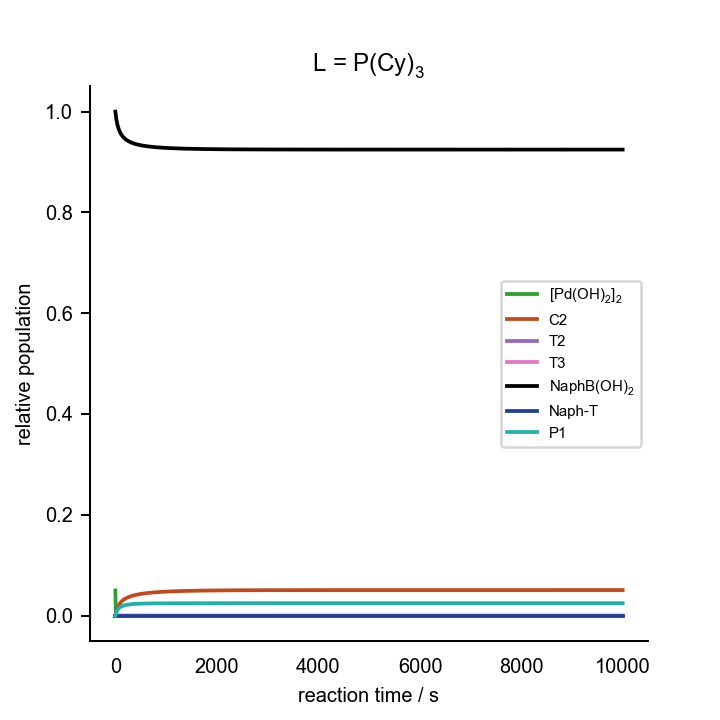

The data file committed next to this chart (first rows):
0.000000000000000000e+00	0.000000000000000000e+00	0.000000000000000000e+00	0.000000000000000000e+00	0.000000000000000000e+00	0.000000000000000000e+00	0.000000000000000000e+00	0.000000000000000000e+00	0.000000000000000000e+00	0.000000000000000000e+00	0.000000000000000000e+00	0.000000000000000000e+00	0.000000000000000000e+00	2.000000000000000042e-02	7.000000000000000666e-02	0.000000000000000000e+00	0.000000000000000000e+00	0.000000000000000000e+00	1.000000000000000021e-03	0.000000000000000000e+00	2.000000000000000042e-03
1.000000000000000000e+01	3.180971634617041830e-06	2.097057990827868139e-09	1.429221441054088481e-15	9.784114398231974691e-05	4.854864357102764869e-07	7.554987739315689370e-23	7.301943993020820951e-11	1.656855696621507015e-09	1.199659560605307334e-11	8.696585046825439722e-21	7.422427630652537512e-05	1.011858052480097762e-11	1.982744308197966279e-02	6.999951232920378907e-02	7.471194710267702955e-05	1.779457768351316289e-11	2.154569268068063628e-09	3.303875224357625517e-06	1.817656520035160943e-03	1.750040010761505635e-03
2.000000000000000000e+01	2.619188964926512633e-06	1.714805931789304845e-09	1.168702733340721548e-15	1.771005809929584638e-04	4.971664711934448627e-07	7.736748791271877003e-23	5.971015872188294452e-11	1.457560835331138988e-09	1.186164443391170309e-11	8.598759518707710611e-21	1.315561670028874428e-04	6.860150676323728079e-12	1.969083852139627555e-02	6.999949850147690888e-02	1.320576655258955015e-04	3.663265771369685060e-11	4.283557512428635277e-09	2.831013626520705207e-06	1.682561627962013938e-03	1.556667482876883304e-03
3.000000000000000000e+01	2.202543428297031236e-06	1.433891677212496395e-09	9.772494322064602793e-16	2.426455679798073569e-04	5.065910408106089946e-07	7.883410990128645091e-23	4.992917565098092940e-11	1.298258919804001590e-09	1.174013042159895303e-11	8.510673701018988186e-21	1.770531260716402019e-04	4.851196591366692344e-12	1.957978547549257473e-02	6.999948695163765722e-02	1.775661744339191459e-04	5.586663686114160479e-11	6.389714701176205855e-09	2.473205871912822955e-06	1.572642968432800496e-03	1.400536245669984107e-03
4.000000000000000000e+01	1.883879207508582868e-06	1.220660549931513137e-09	8.319246487519960826e-16	2.979488457906224086e-04	5.150195394317127720e-07	8.014572644188541300e-23	4.250474554885299419e-11	1.168014186015033446e-09	1.162893102357221234e-11	8.430064419571118518e-21	2.139448169743091773e-04	3.549000698159960480e-12	1.948758032429726006e-02	6.999947641824975919e-02	2.144683987244689358e-04	7.544106515298277713e-11	8.475140731986462146e-09	2.194298292141073814e-06	1.481316407369909606e-03	1.271760177814250771e-03
5.000000000000000000e+01	1.633966000721137019e-06	1.054497911522565115e-09	7.186787556741499809e-16	3.453763619079436580e-04	5.227661414670298194e-07	8.135122837202605069e-23	3.671913056211862974e-11	1.059560358783582478e-09	1.152596327321630433e-11	8.355421941022291434e-21	2.443900693763500793e-04	2.669842121703003356e-12	1.940969800346012061e-02	6.999946658552866352e-02	2.449234838475674528e-04	9.532476482892004142e-11	1.054147902241954802e-08	1.971585153320294638e-06	1.404131522319457086e-03	1.163684619333515578e-03
6.000000000000000000e+01	1.433848443486540180e-06	9.221685930360408687e-10	6.284915030320790961e-16	3.866000843953536800e-04	5.299731909621527233e-07	8.247276682626264813e-23	3.211152062982412464e-11	9.678759865915002276e-10	1.142977561690291648e-11	8.285694161086868423e-21	2.698862909475682813e-04	2.055921361143998911e-12	1.934296901232586408e-02	6.999945730982266856e-02	2.704289811247867947e-04	1.154946092988719340e-10	1.259006187148924864e-08	1.790157218327222013e-06	1.337967570422903376e-03	1.071661583554434170e-03
7.000000000000000000e+01	1.270762900411856499e-06	8.148364547188471804e-10	5.553407395874775473e-16	4.228382987978340562e-04	5.367265539888575554e-07	8.352370401377189308e-23	2.837426546772623155e-11	8.893760196503544119e-10	1.133931722790831272e-11	8.220119415066178917e-21	2.915046628034044930e-04	1.614838451822822259e-12	1.928510381001539986e-02	6.999944850417393061e-02	2.920561586293651335e-04	1.359316828206309878e-10	1.462200097188254494e-08	1.639854634360238174e-06	1.280568113516996958e-03	9.923431411713759358e-04
8.000000000000000000e+01	1.135844885289121432e-06	7.264098984586675732e-10	4.950748192440088541e-16	4.550013076086075478e-04	5.430863168810829883e-07	8.451339038165915456e-23	2.529527115315425432e-11	8.214317580780847327e-10	1.125380174412682113e-11	8.158127720201797329e-21	3.100311064316503855e-04	1.290143660879673832e-12	1.923440612041512482e-02	6.999944010756384283e-02	3.105909988676639486e-04	1.566198118936127786e-10	1.663824551889371211e-08	1.513539681573204606e-06	1.230260003994512567e-03	9.232559587951026615e-04
9.000000000000000000e+01	1.022768525724574048e-06	6.525698709781718780e-10	4.447501498035768409e-16	4.837844524743319975e-04	5.490981418116704796e-07	8.544893173424418973e-23	2.272415849966333095e-11	7.620703419678079807e-10	1.117262350460735977e-11	8.099280066312360896e-21	3.260552251249005545e-04	1.046055524405688632e-12	1.918959095859516795e-02	6.999943207351906616e-02	3.266231516056856943e-04	1.775448254498100396e-10	1.863962152470671387e-08	1.406062100724129446e-06	1.185774896560353201e-03	8.625317801641063176e-04
1.000000000000000000e+02	9.269158749948767839e-07	5.901813620786282434e-10	4.022301075737442070e-16	5.097287409978059573e-04	5.547985267134380818e-07	8.633600776550770094e-23	2.055177335170304906e-11	7.097821193067303510e-10	1.109530368686508021e-11	8.043229377139479817e-21	3.400276296345570732e-04	8.591735092866909669e-13	1.914966667370531297e-02	6.999942436482489705e-02	3.406032648094855695e-04	1.986941153498468553e-10	2.062685879619540395e-08	1.313621712904435731e-06	1.146133353746246839e-03	8.087329487269280135e-04
1.100000000000000000e+02	8.448464390479884907e-07	5.369205497309267415e-10	3.659309231600628394e-16	5.332620951113607949e-04	5.602175556221064132e-07	8.717930005884704986e-23	1.869720494911814587e-11	6.633917349315644490e-10	1.102145498781408438e-11	7.989694911431280564e-21	3.522984894367942824e-04	7.137667105338966138e-13	1.911385514724362952e-02	6.999941695075614922e-02	3.528815386805090378e-04	2.200563424010571069e-10	2.260061029551169967e-08	1.233357846742591345e-06	1.110566419423778374e-03	7.607346293061889716e-04
1.200000000000000000e+02	7.739513256221649241e-07	4.910333049963718287e-10	3.346570937692864456e-16	5.547278798754442901e-04	5.653805641308576225e-07	8.798275125990114999e-23	1.709937779732865952e-11	6.219702411511469415e-10	1.095075794580263486e-11	7.938445101271608738e-21	3.631439007839650673e-04	5.990006573207659638e-13	1.908153689466202119e-02	6.999940980539749724e-02	3.637340953862856188e-04	2.416212244883426931e-10	2.456146620755870737e-08	1.163079423544548516e-06	1.078461600303504131e-03	7.176438412152714996e-04
1.300000000000000000e+02	7.122214532670106568e-07	4.511743661225660441e-10	3.074917744950657826e-16	5.744050999856169541e-04	5.703092465927988080e-07	8.874973737593038021e-23	1.571145217504002668e-11	5.847737347735162210e-10	1.088294432186520817e-11	7.889285506692713450e-21	3.727843457061915115e-04	5.072593944266338974e-13	1.905221240921460557e-02	6.999940290652639785e-02	3.733814391795761646e-04	2.633793778545703414e-10	2.650996446980548309e-08	1.101082552611835565e-06	1.049324808043435031e-03	6.787426049881784516e-04
1.400000000000000000e+02	6.580872389121396831e-07	4.162966472365366739e-10	2.837213381586305791e-16	5.925230489774457616e-04	5.750224043434759451e-07	8.948318421186356106e-23	1.449697017128457759e-11	5.511993698086857439e-10	1.081778540694281189e-11	7.842050340670429689e-21	3.813979319880681082e-04	4.330788136235849418e-13	1.902547427194909227e-02	6.999939623485668116e-02	3.820016971311995867e-04	2.853221925374209778e-10	2.844659881021081447e-08	1.046023450410402458e-06	1.022752878498652115e-03	6.434469684207071161e-04
1.500000000000000000e+02	6.103072455216352107e-07	3.855747925668236212e-10	2.627832747253912616e-16	6.092720911435754380e-04	5.795364932934550382e-07	9.018565258494040118e-23	1.342719404564560309e-11	5.207534341953655235e-10	1.075508372199520017e-11	7.796596453218978200e-21	3.891300293110566840e-04	3.724749331652804621e-13	1.900098673333185453e-02	6.999938977348468816e-02	3.897402558261913591e-04	3.074417326920160095e-10	3.037182502509504783e-08	9.968294337307567850e-07	9.984134583877731298e-04	6.112770623057043468e-04
1.600000000000000000e+02	5.678882090180847885e-07	3.583504999193823699e-10	2.442289272613085109e-16	6.248117363963746158e-04	5.838660305462769039e-07	9.085940160132430224e-23	1.247920253036936610e-11	4.930276610349604425e-10	1.069466659537332656e-11	7.752798676106856491e-21	3.961004066507836088e-04	3.224970180925872370e-13	1.897847050061717347e-02	6.999938350747800242e-02	3.967168991726117218e-04	3.297306545873890029e-10	3.228606596100150122e-08	9.526345020315818354e-07	9.760299698197753794e-04	5.818348069298152165e-04
1.700000000000000000e+02	5.300272411664825650e-07	3.340931663687598171e-10	2.276966705373285530e-16	6.392767535419661669e-04	5.880239130228422027e-07	9.150643823943146490e-23	1.163452060878440439e-11	4.676815500256467968e-10	1.063638167611177852e-11	7.710546570781196651e-21	4.024085768864385081e-04	2.809288767077452246e-13	1.895769127978574539e-02	6.999937742355274994e-02	4.030311533334985513e-04	3.521821387958243658e-10	3.418971551712507132e-08	9.127324895878457065e-07	9.553703415735320279e-04	5.547872046206487121e-04
1.800000000000000000e+02	4.960691624421013810e-07	3.123709517652680720e-10	2.128921897550542953e-16	6.527818745592348830e-04	5.920216664564458704e-07	9.212855609775880395e-23	1.087811201318334078e-11	4.444288474253298575e-10	1.058009323565976533e-11	7.669741747721738257e-21	4.081378647140199373e-04	2.460846139038280232e-13	1.893845100294740472e-02	6.999937150982149525e-02	4.087663548923338051e-04	3.747898330690291070e-10	3.608314193166482803e-08	8.765421885071455539e-07	9.362383182287402784e-04	5.298535136511931367e-04
1.900000000000000000e+02	4.654747133842678209e-07	2.928292929610517201e-10	1.995738372088527697e-16	6.654254537618445927e-04	5.958696452376988168e-07	9.272736649412436958e-23	1.019763113729935931e-11	4.230271764375043145e-10	1.052567954354702205e-11	7.630295964229669706e-21	4.133585362430993587e-04	2.166667091400547490e-13	1.892058103958678753e-02	6.999936575559061180e-02	4.139927806523187380e-04	3.975478037637359029e-10	3.796669049871866485e-08	8.435812160719107724e-07	9.184667745585073373e-04	5.067953748929863262e-04
2.000000000000000000e+02	4.377965172748903892e-07	2.751747105206446251e-10	1.875415959690052508e-16	6.772923453071509484e-04	5.995771947950275712e-07	9.330432373481231603e-23	9.582859219623551575e-12	4.032699540703614367e-10	1.047303062497980941e-11	7.592129499025770253e-21	4.181302333691622750e-04	1.916657901219363565e-13	1.890393688456305094e-02	6.999936015119566368e-02	4.187700821733492378e-04	4.204504941741489390e-10	3.984068586740687695e-08	8.134460955046763557e-07	9.019124655906087581e-04	4.854090991683777338e-04
2.100000000000000000e+02	4.126606764123647102e-07	2.591624496305443473e-10	1.766286567112090991e-16	6.884561854446321402e-04	6.031527853136892706e-07	9.386074592350709372e-23	9.025274024101213207e-12	3.849800114972635395e-10	1.042204657586260806e-11	7.555169930894428084e-21	4.225038842290644429e-04	1.702888380951711776e-13	1.888839396509182228e-02	6.999935468786581960e-02	4.231491963630832883e-04	4.434926885785767388e-10	4.170543397035436426e-08	7.857969124913526726e-07	8.864518666448088823e-04	4.655195515444843050e-04
2.200000000000000000e+02	3.897525922133275622e-07	2.445869822753096523e-10	1.666949446034799288e-16	6.989812285936936650e-04	6.066041219817615436e-07	9.439783211742936316e-23	8.517719143603250859e-12	3.680045594220874390e-10	1.037263620687937070e-11	7.519351155841425025e-21	4.265232229177357524e-04	1.519070832259643543e-13	1.887384428502757172e-02	6.999934935761202570e-02	4.271738653055484440e-04	4.666694807104782103e-10	4.356122371423067855e-08	7.603454199022948141e-07	8.719778780947948097e-04	4.469753213274706084e-04
2.300000000000000000e+02	3.688058885243483257e-07	2.312746091820184939e-10	1.576220772617134762e-16	7.089238218551720001e-04	6.099382389572706674e-07	9.491667695020545782e-23	8.054146412489008672e-12	3.522111326978398330e-10	1.032471582503691341e-11	7.484612503876503777e-21	4.302259976089665267e-04	1.360177835955942865e-13	1.886019374209334243e-02	6.999934415313149860e-02	4.308818444772962342e-04	4.899762464349369058e-10	4.540832841038485967e-08	7.368456668673451534e-07	8.583971498371081085e-04	4.296448195526902740e-04
2.400000000000000000e+02	3.495937071157723006e-07	2.190776588897936998e-10	1.493094112041750818e-16	7.183336106552562147e-04	6.131615782279483976e-07	9.541828290377638069e-23	7.629413927810262671e-12	3.374843415912743879e-10	1.027820843742754010e-11	7.450898161857558353e-21	4.336449475245329126e-04	1.222157601484270589e-13	1.884735994534476877e-02	6.999933906772776160e-02	4.343058797966290602e-04	5.134086195792446996e-10	4.724700704030543917e-08	7.150866186313849169e-07	8.456279433654388797e-04	4.134131444843555311e-04
2.500000000000000000e+02	3.319217836154815419e-07	2.078698852603375526e-10	1.416709050872134071e-16	7.272545277067378857e-04	6.162800562992460480e-07	9.590357068617732889e-23	7.239125797642238866e-12	3.237232071944127159e-10	1.023304287799358706e-11	7.418156540503275500e-21	4.368085961068466196e-04	1.101720701794361115e-13	1.883527043260720471e-02	6.999933409524265737e-02	4.374745008640356638e-04	5.369624705305540752e-10	4.907750537646354410e-08	6.948862208507874176e-07	8.335983570615502049e-04	3.981795080674431215e-04
2.600000000000000000e+02	3.156229076349749403e-07	1.975427929402698053e-10	1.346326153739414453e-16	7.357256095988245516e-04	6.192991218975114864e-07	9.637338821112515699e-23	6.879504198920771154e-12	3.108389820312393320e-10	1.018915316343342108e-11	7.386339807506541902e-21	4.397418987410069125e-04	9.961781985625279126e-14	1.882386120643269115e-02	6.999932922999797802e-02	4.404126687429049626e-04	5.606338872213991126e-10	5.090005696012665273e-08	6.760866333666207178e-07	8.222448743260874111e-04	3.838551233638719099e-04
2.700000000000000000e+02	3.005524755758674784e-07	1.880026930512889145e-10	1.281306896797894985e-16	7.437816734591908658e-04	6.222238059086183912e-07	9.682851836931176467e-23	6.547286860514985311e-12	2.987533668997061222e-10	1.014647798899267957e-11	7.355403522047381363e-21	4.424667741906547556e-04	9.033179070356259798e-14	1.881307552580973805e-02	6.999932446674433928e-02	4.431423074461751741e-04	5.844191582836389154e-10	5.271488397548062820e-08	6.585503857968907651e-07	8.115111741484275611e-04	3.703614751632117695e-04
2.800000000000000000e+02	2.865848654612825311e-07	1.791683083684606948e-10	1.221097346142406075e-16	7.514538875657289377e-04	6.250587638173678147e-07	9.726968563269042620e-23	6.239643678441877888e-12	2.873970174407021729e-10	1.010496022349027332e-11	7.325306268745142428e-21	4.450025476646722990e-04	8.213088513869884749e-14	1.880286289257494109e-02	6.999931980061828429e-02	4.456827470462575158e-04	6.083147577050273525e-10	5.452219804974042200e-08	6.421572170847210731e-07	8.013471264536477885e-04	3.576288677282609611e-04
2.900000000000000000e+02	2.736104830272042942e-07	1.709688253545337648e-10	1.165214881712317814e-16	7.587702459409839152e-04	6.278083135239083304e-07	9.769756193934882134e-23	5.954108889888396096e-12	2.767083039014096580e-10	1.006454649187354619e-11	7.296009355058680094e-21	4.473663158891433332e-04	7.486269646753259265e-14	1.879317821164610408e-02	6.999931522710349519e-02	4.480510887854955403e-04	6.323173313027414716e-10	5.632220095024309520e-08	6.268014870592435708e-07	7.917079556601340365e-04	3.455952173983099394e-04
3.000000000000000000e+02	2.615333388908525807e-07	1.633422990217448115e-10	1.113237325843469515e-16	7.657559718663089088e-04	6.304764679075845934e-07	9.811277176099306518e-23	5.688525532145394176e-12	2.666322746437487060e-10	1.002518684104704317e-11	7.267476569050434636e-21	4.495732542506817469e-04	6.839968736512525793e-14	1.878398108021233498e-02	6.999931074199786107e-02	4.502625122526889359e-04	6.564236843977830145e-10	5.811508522821898399e-08	6.123900446551502795e-07	7.825535410771923420e-04	3.342050418209094364e-04
3.100000000000000000e+02	2.502690438058278646e-07	1.562343353598959072e-10	1.064793963535388363e-16	7.724338605929035760e-04	6.330669637537956219e-07	9.851589660445477670e-23	5.440999565972263579e-12	2.571197797918110366e-10	9.986834436972445677e-12	7.239673959817014683e-21	4.516368747319648644e-04	6.263459437097490429e-14	1.877523518723661633e-02	6.999930634138372409e-02	4.523305333481274096e-04	6.806307706899088249e-10	5.990103480334685814e-08	5.988404525084783047e-07	7.738478225564353243e-04	3.234086037349281711e-04
3.200000000000000000e+02	2.397431388736140612e-07	1.495969957585248119e-10	1.019558075689149746e-16	7.788245713340265393e-04	6.355832870716752297e-07	9.890747895154895658e-23	5.209861728473228765e-12	2.481267256517031281e-10	9.949445258612672255e-12	7.212569615630075279e-21	4.535692436577203773e-04	5.747677266032186359e-14	1.876690780361743235e-02	6.999930202160221937e-02	4.542672220554069460e-04	7.049356821784089247e-10	6.168022548736850653e-08	5.860794963100674640e-07	7.655582905971238970e-04	3.131611816347534133e-04
3.300000000000000000e+02	2.298897089395705577e-07	1.433878883823610887e-10	9.772407465000038195e-17	7.849468776783203369e-04	6.380286955544411724e-07	9.928802575428356497e-23	4.993635895465656568e-12	2.396134465139496476e-10	9.912977880041065258e-12	7.186133505988639478e-21	4.553811664521136308e-04	5.284927828586425380e-14	1.875896934700777008e-02	6.999929777923029339e-02	4.560833872217596248e-04	7.293356399892023999e-10	6.345282547369223673e-08	5.740419453385359196e-07	7.576555585036542223e-04	3.034224541585198425e-04
3.400000000000000000e+02	2.206502138620013551e-07	1.375694035571227322e-10	9.375856523329537583e-17	7.908178830083698475e-04	6.404062385251624526e-07	9.965801153875689221e-23	4.791012458098218558e-12	2.315441640396118530e-10	9.877393305628143419e-12	7.160337362147189466e-21	4.570823450026821155e-04	4.868651689044079606e-14	1.875139300901584177e-02	6.999929361106026204e-02	4.577887339423637411e-04	7.538279860180684520e-10	6.521899577705200326e-08	5.626695046051049281e-07	7.501129945561725966e-04	2.941559678167509403e-04
3.500000000000000000e+02	2.119725106356839970e-07	1.321080746875182065e-10	9.003647061460554880e-17	7.964532068526893006e-04	6.427187747419886066e-07	1.000178811759517923e-22	4.600826070375967532e-12	2.238865289427233727e-10	9.842654707682935275e-12	7.135154486930358390e-21	4.586815123442506380e-04	4.493234527880488025e-14	1.874415443417158308e-02	6.999928951408171396e-02	4.593919982624749274e-04	7.784101752923218620e-10	6.697889065217793294e-08	5.519099229520569380e-07	7.429064025520263183e-04	2.853286900405113333e-04
3.600000000000000000e+02	2.038100103800568871e-07	1.269740284818394543e-10	8.653743105706814404e-17	8.018671461061297433e-04	6.449689881551863019e-07	1.003680523337962218e-22	4.422036506199338631e-12	2.166112135884514907e-10	9.808727259133458497e-12	7.110559633442037819e-21	4.601865481890005018e-04	4.153852033644006350e-14	1.873723144303970911e-02	6.999928548546530127e-02	4.609010627236110247e-04	8.030797689798359699e-10	6.873265795903457594e-08	5.417162263974135958e-07	7.360137406306420903e-04	2.769106052706202486e-04
3.700000000000000000e+02	1.961209810748934855e-07	1.221405302514556554e-10	8.324322589618768344e-17	8.070728158115300253e-04	6.471594022962221726e-07	1.007089177163472881e-22	4.253712826885207696e-12	2.096915767483207353e-10	9.775578024778879340e-12	7.086528926234687799e-21	4.616045785395940060e-04	3.846343921588352523e-14	1.873060379201262754e-02	6.999928152254809854e-02	4.623230559914094781e-04	8.278344279686816199e-10	7.048043951319612409e-08	5.320460845600628819e-07	7.294148919312025674e-04	2.688743858641657073e-04
3.800000000000000000e+02	1.888679415654048075e-07	1.175835895118486550e-10	8.013750474256950437e-17	8.120822716523708401e-04	6.492923929056922097e-07	1.010408470289100129e-22	4.095019648295165261e-12	2.031033631845971260e-10	9.743175806606403664e-12	7.063039749178221295e-21	4.629420617796278412e-04	3.567109935488856499e-14	1.872425296453059107e-02	6.999927762282051602e-02	4.636644389590242649e-04	8.526719069677837028e-10	7.222237140789020361e-08	5.228612521568428146e-07	7.230914549043116271e-04	2.611950954580959995e-04
3.900000000000000000e+02	1.820171427869523910e-07	1.132816227303298745e-10	7.720555763219965238e-17	8.169066176155327739e-04	6.513701995260038828e-07	1.013641887820542653e-22	3.945205397767112046e-12	1.968244425030360251e-10	9.711490996907073970e-12	7.040070638982036192e-21	4.642048633899381735e-04	3.313024025623470781e-14	1.871816198879323531e-02	6.999927378391453126e-02	4.649310794753172484e-04	8.775900490714737166e-10	7.395858431291754913e-08	5.141270877445604695e-07	7.170265600065392443e-04	2.538499310577988399e-04
4.000000000000000000e+02	1.755381235823098092e-07	1.092151648390400032e-10	7.443411841204134499e-17	8.215561005099718522e-04	6.533949359022016965e-07	1.016792719101584464e-22	3.803592269025864986e-12	1.908345828853309415e-10	9.680495506319408683e-12	7.017601233033640254e-21	4.653983209621821303e-04	3.081363283184904659e-14	1.871231527821816398e-02	6.999927000359296159e-02	4.661283173691096234e-04	9.025867807416642095e-10	7.568920374900184605e-08	5.058121452411666912e-07	7.112047140161820115e-04	2.468179978912995727e-04
4.100000000000000000e+02	1.694033297065272020e-07	1.053666219900118025e-10	7.181119623360098342e-17	8.260401930858528611e-04	6.553685993087641804e-07	1.019864072228165794e-22	3.669567613122899231e-12	1.851152549366111436e-10	9.650162646288683398e-12	6.995612184192088849e-21	4.665273008883061875e-04	2.869748811783682149e-14	1.870669849156032100e-02	6.999926627973995785e-02	4.672610211482343791e-04	9.276601071704264213e-10	7.741435034976641998e-08	4.978878170202954280e-07	7.056116616234299563e-04	2.400801162201679213e-04
4.200000000000000000e+02	1.635877818436098176e-07	1.017200563969922733e-10	6.932592891478937275e-17	8.303676678528705947e-04	6.572930791745495918e-07	1.022858887470253889e-22	3.542576446609516731e-12	1.796494571838800898e-10	9.620466986791330761e-12	6.974085057650273112e-21	4.675962480666409865e-04	2.676096236945101558e-14	1.870129840946821442e-02	6.999926261035203934e-02	4.683336377144892647e-04	9.528081079848352043e-10	7.913414009886112357e-08	4.903280186239824716e-07	7.002342598192528005e-04	2.336186491467556346e-04
4.300000000000000000e+02	1.580687840637175718e-07	9.826099765889992470e-11	6.696845434998259654e-17	8.345466621505099073e-04	6.591701647435686719e-07	1.025779949193294811e-22	3.422114881781242649e-12	1.744215599362932628e-10	9.591384376187687141e-12	6.953002345327015246e-21	4.686092294484181498e-04	2.498574049704560184e-14	1.869610282577837887e-02	6.999925899353028058e-02	4.693502359180373815e-04	9.780289332647974771e-10	8.084868455816133722e-08	4.831089235893525548e-07	6.950603740609092576e-04	2.274173438499144378e-04
4.400000000000000000e+02	1.528256774570724922e-07	9.497628328443592587e-11	6.472980182173323219e-17	8.385847361351867358e-04	6.610015521373624013e-07	1.028629896848466615e-22	3.307724573714399145e-12	1.694171736082575551e-10	9.562891740425075084e-12	6.932347320306004051e-21	4.695699723978164863e-04	2.335568769137724336e-14	1.869110045116630092e-02	6.999925542747298390e-02	4.703145449247196023e-04	1.003320799839543765e-09	8.255809107441896782e-08	4.762087195381390491e-07	6.900787777767616177e-04	2.214612047175052627e-04
4.500000000000000000e+02	1.478396202202429165e-07	9.185391659046992666e-11	6.260179515334220329e-17	8.424889244961188345e-04	6.627888508638773936e-07	1.031411235101587374e-22	3.198987772240555982e-12	1.646230284689260906e-10	9.534967106783072929e-12	6.912104054049591254e-21	4.704818985181946590e-04	2.185655330614399261e-14	1.868628082770443580e-02	6.999925191046911521e-02	4.712299880489878795e-04	1.028681987848640313e-09	8.426246297486918337e-08	4.696074075360621632e-07	6.852790727421486858e-04	2.157363709514848978e-04
4.600000000000000000e+02	1.430933958639772323e-07	8.888294286157447189e-11	6.057696830706858550e-17	8.462657824608678164e-04	6.645335895976453029e-07	1.034126342828046737e-22	3.095523009769179776e-12	1.600268682515238497e-10	9.507589489094479073e-12	6.892257333193411879e-21	4.713481535925759009e-04	2.047571993988998443e-14	1.868163425276131093e-02	6.999924844089212839e-02	4.720997127003551878e-04	1.054110837535168463e-09	8.596189975520006037e-08	4.632866148156014214e-07	6.806516104551774008e-04	2.102300114840538047e-04
4.700000000000000000e+02	1.385712462962812950e-07	8.605334162889423896e-11	5.864849196825377624e-17	8.499214270377477296e-04	6.662372215666069072e-07	1.036777481495616318e-22	2.996981350388984501e-12	1.556173571285716495e-10	9.480738830416444868e-12	6.872792617987862935e-21	4.721716340947524162e-04	1.920199030391752841e-14	1.867715171126290222e-02	6.999924501719460845e-02	4.729266169000513652e-04	1.079605746250902357e-09	8.765649724757831104e-08	4.572294349324219518e-07	6.761874258897672147e-04	2.049302323675795826e-04
4.800000000000000000e+02	1.342587202595335699e-07	8.335592904861749451e-11	5.681010701269245211e-17	8.534615742840667187e-04	6.679011296991889160e-07	1.039366803174165109e-22	2.903042990621039113e-12	1.513839923901808645e-10	9.454395963577022555e-12	6.853696013697405772e-21	4.729550107519474018e-04	1.802540396530518176e-14	1.867282481512025707e-02	6.999924163790287313e-02	4.737133728489935510e-04	1.105165165669407790e-09	8.934634778565175139e-08	4.514202834978074794e-07	6.718781760839321509e-04	1.998259878894174241e-04
4.900000000000000000e+02	1.301425463253616839e-07	8.078227601200146000e-11	5.505606869563091790e-17	8.568915720643360389e-04	6.695266307797753995e-07	1.041896357002278190e-22	2.813414407966242800e-12	1.473170327972207583e-10	9.428542547134514272e-12	6.834954224176619105e-21	4.737007495133000790e-04	1.693708236390746774e-14	1.866864574902764654e-02	6.999923830161258742e-02	4.744624479005765845e-04	1.130787599169919954e-09	9.103154035546930401e-08	4.458447739847166475e-07	6.677160878578882299e-04	1.949070101923682397e-04
5.000000000000000000e+02	1.262105162773451185e-07	7.832463310987315975e-11	5.338109551233988773e-17	8.602164304430761667e-04	6.711149799616767799e-07	1.044368096210195183e-22	2.727825748112144096e-12	1.434074304655112719e-10	9.403161023062030004e-12	6.816554521194852022e-21	4.744111302703065813e-04	1.592909441994297192e-14	1.866460722177235021e-02	6.999923500698443379e-02	4.751761232857688606e-04	1.156471599392434322e-09	9.271216074067282135e-08	4.404896050068893877e-07	6.636939091219722867e-04	1.901637404798676913e-04
5.100000000000000000e+02	1.224513832325081374e-07	7.597586509765094910e-11	5.178032453363887151e-17	8.634408483069059897e-04	6.726673743093795823e-07	1.046783883632147481e-22	2.646028542953693210e-12	1.396467711681308000e-10	9.378234570705238204e-12	6.798484711059408163e-21	4.750882635757098984e-04	1.499434125703669329e-14	1.866070242251872610e-02	6.999923175273997655e-02	4.758565108356771771e-04	1.182215765944317589e-09	9.438829165778194551e-08	4.353424607315512373e-07	6.598048656467304582e-04	1.855872692410729828e-04
5.200000000000000000e+02	1.188547694501496482e-07	7.372939167173246744e-11	5.024927104284638217e-17	8.665692382840070856e-04	6.741849567181395176e-07	1.049145497805909217e-22	2.567793648371298331e-12	1.360272190325282813e-10	9.353747045415692461e-12	6.780733090129498038e-21	4.757341056329734605e-04	1.412645622176188403e-14	1.865692498137062547e-02	6.999922853765788711e-02	4.765055679750621162e-04	1.208018743251031879e-09	9.606001288061913215e-08	4.303919190659015497e-07	6.560426198541517489e-04	1.811692805733440038e-04
5.300000000000000000e+02	1.154110868614987426e-07	7.157913639778047310e-11	4.878379372854561069e-17	8.696057483543829852e-04	6.756688187938475516e-07	1.051454637454350549e-22	2.492909465869589917e-12	1.325414694177372245e-10	9.329682969488205163e-12	6.763288438246734001e-21	4.763504717359893603e-04	1.331971897188502929e-14	1.865326893381593146e-02	6.999922536057093247e-02	4.771251111650466874e-04	1.233879218535860871e-09	9.772740136254349280e-08	4.256273756874962907e-07	6.524012382633488736e-04	1.769020046347358135e-04
5.400000000000000000e+02	1.121114629050486944e-07	6.951947915272753847e-11	4.738006227207775909e-17	8.725542822604280243e-04	6.771200041569509491e-07	1.053712926626900427e-22	2.421180286553726940e-12	1.291827031362459298e-10	9.306027498159413935e-12	6.746139994086646240e-21	4.769390483470091306e-04	1.256898011464462462e-14	1.864972868859559804e-02	6.999922222036253361e-02	4.777168279844631557e-04	1.259795919919789904e-09	9.939053135004138061e-08	4.210389711504716342e-07	6.488751583703524601e-04	1.727781707667349590e-04
5.500000000000000000e+02	1.089476798750949544e-07	6.754521714123964235e-11	4.603453077884135820e-17	8.754185175262119752e-04	6.785395110709301282e-07	1.055921918789895832e-22	2.352424933689948149e-12	1.259445506258628521e-10	9.282766338158515277e-12	6.729277396114713457e-21	4.775014039819024765e-04	1.186959695274644685e-14	1.864629899856479894e-02	6.999921911596403146e-02	4.782822880178454260e-04	1.285767614632484503e-09	1.010494744914700551e-07	4.166175263252518703e-07	6.454591592988979942e-04	1.687909735518819485e-04
5.600000000000000000e+02	1.059121129979077909e-07	6.565152528894563500e-11	4.474391078483492831e-17	8.782019222518078032e-04	6.799282951897773978e-07	1.058083101102125682e-22	2.286475383541069089e-12	1.228210521665870752e-10	9.259885784593770013e-12	6.712690709325856858e-21	4.780389990276161325e-04	1.121737568107435050e-14	1.864297493426444324e-02	6.999921604635185590e-02	4.788229526757340946e-04	1.311793107329291133e-09	1.027042999354018337e-07	4.123544867507484660e-07	6.421483370289052641e-04	1.649340298837121939e-04
5.700000000000000000e+02	1.029976820751144630e-07	6.383392519477629472e-11	4.350515009654468176e-17	8.809077701440438078e-04	6.812872718969501158e-07	1.060197898054632713e-22	2.223175684257165796e-12	1.198066288115040823e-10	9.237372639642114408e-12	6.696370366301101421e-21	4.785531946048546346e-04	1.060852251334539443e-14	1.863975185992983521e-02	6.999921301054502776e-02	4.793401840597937480e-04	1.337871238503994640e-09	1.043550744312457030e-07	4.082418695645455651e-07	6.389380796002617395e-04	1.612013517045895550e-04
5.800000000000000000e+02	1.001978001218918105e-07	6.208825234590622808e-11	4.231541044673277835e-17	8.835391542243632322e-04	6.826173184689105237e-07	1.062267674837550059e-22	2.162380814243682984e-12	1.168960481331607222e-10	9.215214194293539317e-12	6.680307153973298523e-21	4.790452605878899083e-04	1.003959914827812829e-14	1.863662541166228107e-02	6.999921000760302159e-02	4.798352529848708072e-04	1.364000882986736644e-09	1.060018624153352877e-07	4.042722134322910868e-07	6.358240428237751278e-04	1.575873093608248202e-04
5.900000000000000000e+02	9.750633770621651694e-08	6.041063317559114581e-11	4.117205185851736699e-17	8.860989996692094847e-04	6.839192763259595266e-07	1.064293740842775255e-22	2.103955883301136196e-12	1.140844038659000167e-10	9.193398223132391542e-12	6.664492209844458835e-21	4.795163828716617104e-04	9.507485893466578397e-15	1.863359147753209516e-02	6.999920703662322607e-02	4.803093462484341655e-04	1.390180948525914253e-09	1.076447261001130813e-07	4.004385431698754882e-07	6.328021358750187189e-04	1.540866128436337522e-04
6.000000000000000000e+02	9.491758159567347710e-08	5.879745868796668356e-11	4.007261466971199483e-17	8.885900752452329790e-04	6.851939528561766669e-07	1.066277352502331000e-22	2.047775214192807400e-12	1.113670879725153068e-10	9.171912950541817770e-12	6.648916997486354860e-21	4.799676699815680347e-04	9.009347295292106562e-15	1.863064617935655462e-02	6.999920409673932031e-02	4.807635732422672306e-04	1.416410374453731979e-09	1.092837255560167484e-07	3.967343276475703524e-07	6.298685002824384220e-04	1.506942823236247827e-04
... 939 more rows
